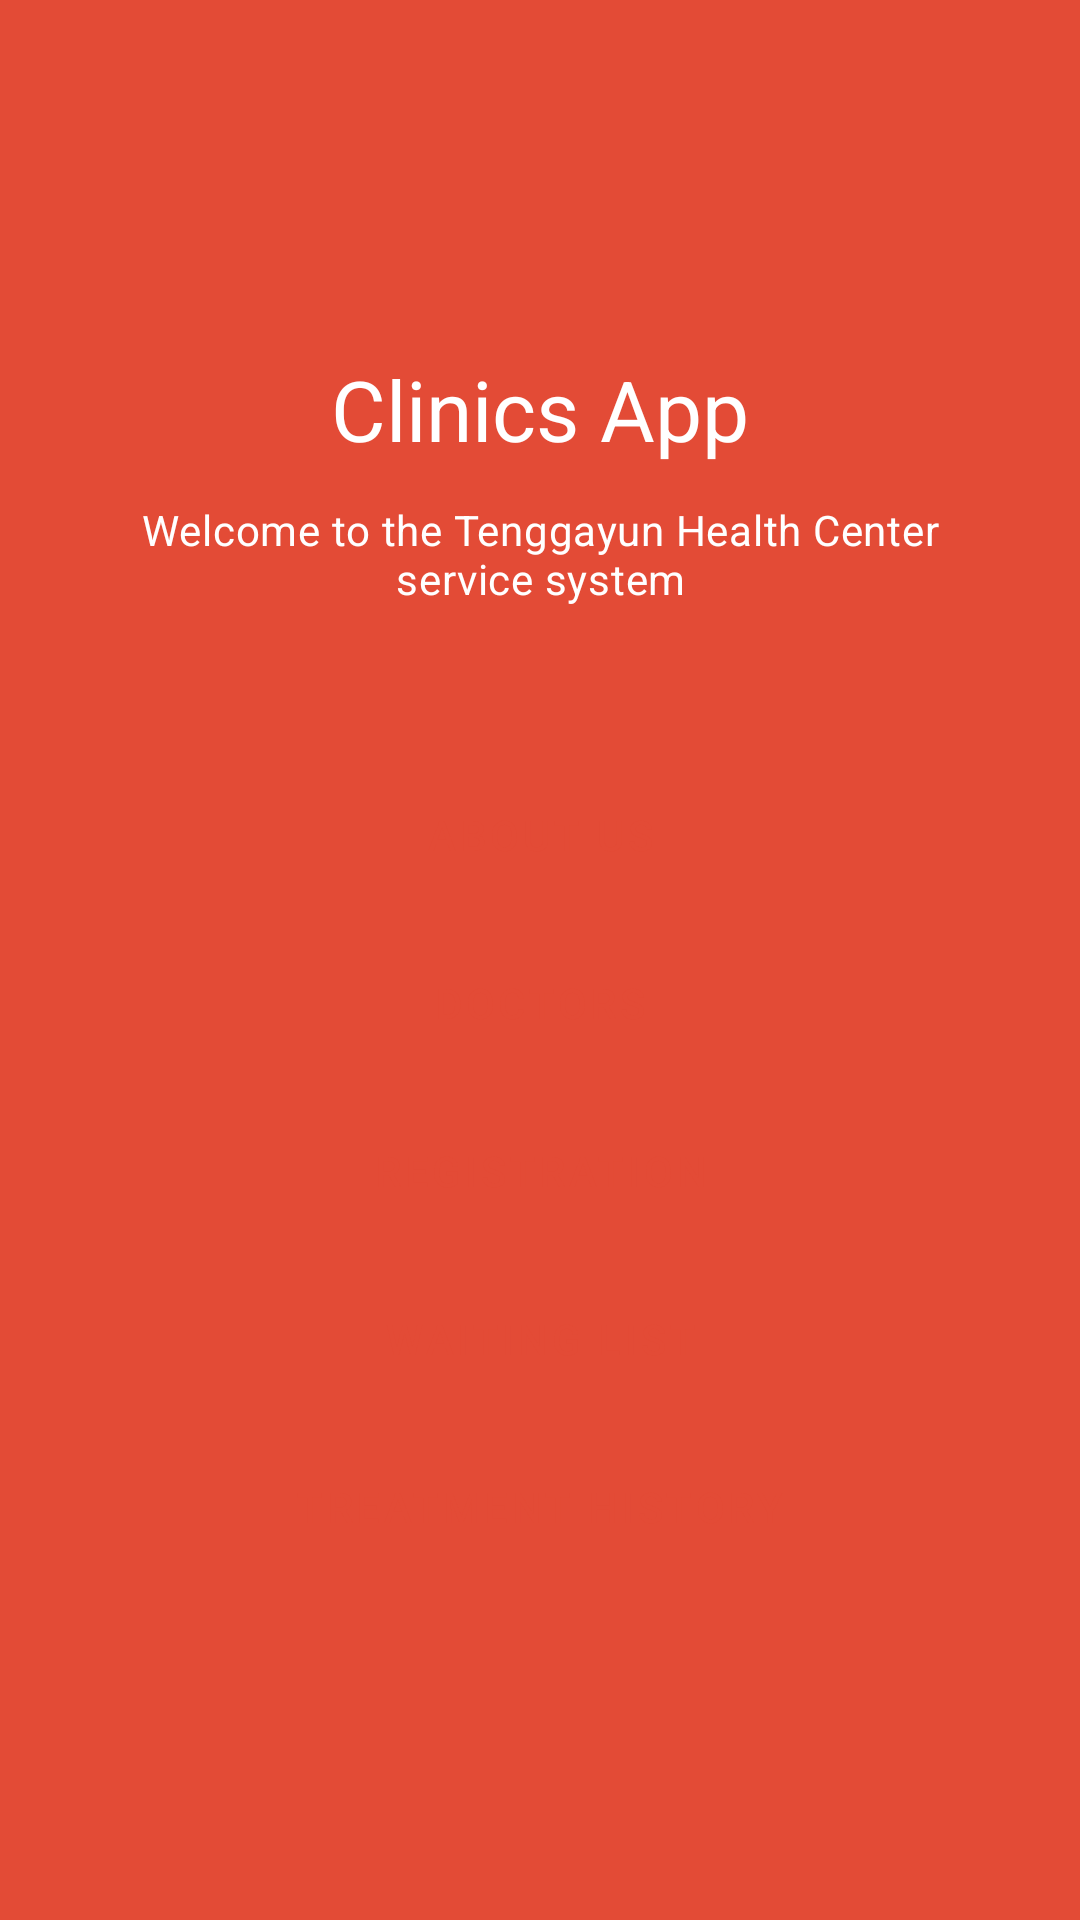

Produce the Android XML layout that renders to this screen, including the resource entries it uses.
<!-- AndroidManifest.xml: application theme Theme.ClinicsApp -->
<!-- res/layout/activity_home.xml -->
<?xml version="1.0" encoding="utf-8"?>
<FrameLayout xmlns:android="http://schemas.android.com/apk/res/android"
    xmlns:app="http://schemas.android.com/apk/res-auto"
    xmlns:tools="http://schemas.android.com/tools"
    android:layout_width="match_parent"
    android:layout_height="match_parent"
    android:background="?attr/colorBackgroundRed"
    tools:context=".ui.home.HomeActivity">

    <ScrollView
        android:layout_width="match_parent"
        android:layout_height="match_parent"
        android:scrollbars="none"
        android:fillViewport="true">

        <androidx.constraintlayout.widget.ConstraintLayout
            android:layout_width="match_parent"
            android:layout_height="wrap_content">

            <TextView
                android:id="@+id/tv_app_name"
                style="@style/TextAppearance.MaterialComponents.Headline5"
                android:layout_width="0dp"
                android:layout_height="wrap_content"
                android:layout_marginHorizontal="16dp"
                android:layout_marginTop="24dp"
                android:gravity="center_horizontal"
                android:text="@string/app_name"
                android:textColor="@color/white_50"
                android:textSize="28sp"
                app:layout_constraintBottom_toTopOf="@+id/tv_welcome"
                app:layout_constraintEnd_toEndOf="parent"
                app:layout_constraintHorizontal_bias="0.5"
                app:layout_constraintStart_toStartOf="parent"
                app:layout_constraintTop_toTopOf="parent"
                app:layout_constraintVertical_chainStyle="packed"
                app:layout_constraintWidth_percent="0.75"
                tools:viewBindingIgnore="true" />

            <TextView
                android:id="@+id/tv_welcome"
                style="@style/TextAppearance.MaterialComponents.Body2"
                android:layout_width="0dp"
                android:layout_height="wrap_content"
                android:layout_marginHorizontal="16dp"
                android:layout_marginTop="12dp"
                android:gravity="center_horizontal"
                android:text="@string/welcome_messages"
                android:textColor="@color/white_50"
                android:textSize="14sp"
                app:layout_constraintBottom_toTopOf="@+id/btn_about"
                app:layout_constraintEnd_toEndOf="parent"
                app:layout_constraintHorizontal_bias="0.5"
                app:layout_constraintStart_toStartOf="parent"
                app:layout_constraintTop_toBottomOf="@+id/tv_app_name"
                app:layout_constraintWidth_percent="0.75"
                tools:viewBindingIgnore="true" />

            <Button
                android:id="@+id/btn_about"
                style="@style/Theme.ClinicsApp.Button.White"
                android:layout_width="0dp"
                android:layout_height="40dp"
                android:layout_marginHorizontal="16dp"
                android:layout_marginTop="56dp"
                android:stateListAnimator="@null"
                android:text="@string/screen_about"
                app:cornerRadius="50dp"
                app:elevation="0dp"
                app:layout_constraintBottom_toTopOf="@+id/btn_doctor"
                app:layout_constraintEnd_toEndOf="parent"
                app:layout_constraintHorizontal_bias="0.5"
                app:layout_constraintStart_toStartOf="parent"
                app:layout_constraintTop_toBottomOf="@+id/tv_welcome"
                app:layout_constraintWidth_percent="0.75" />

            <Button
                android:id="@+id/btn_doctor"
                style="@style/Theme.ClinicsApp.Button.White"
                android:layout_width="0dp"
                android:layout_height="40dp"
                android:layout_marginHorizontal="16dp"
                android:layout_marginTop="16dp"
                android:stateListAnimator="@null"
                android:text="@string/screen_doctor"
                app:cornerRadius="50dp"
                app:elevation="0dp"
                app:layout_constraintBottom_toTopOf="@+id/btn_patient"
                app:layout_constraintEnd_toEndOf="parent"
                app:layout_constraintHorizontal_bias="0.5"
                app:layout_constraintStart_toStartOf="parent"
                app:layout_constraintTop_toBottomOf="@+id/btn_about"
                app:layout_constraintWidth_percent="0.75" />

            <Button
                android:id="@+id/btn_patient"
                style="@style/Theme.ClinicsApp.Button.White"
                android:layout_width="0dp"
                android:layout_height="40dp"
                android:layout_marginHorizontal="16dp"
                android:layout_marginTop="16dp"
                android:stateListAnimator="@null"
                android:text="@string/screen_patient"
                app:cornerRadius="50dp"
                app:elevation="0dp"
                app:layout_constraintBottom_toTopOf="@+id/btn_queue"
                app:layout_constraintEnd_toEndOf="parent"
                app:layout_constraintHorizontal_bias="0.5"
                app:layout_constraintStart_toStartOf="parent"
                app:layout_constraintTop_toBottomOf="@+id/btn_doctor"
                app:layout_constraintWidth_percent="0.75" />

            <Button
                android:id="@+id/btn_queue"
                style="@style/Theme.ClinicsApp.Button.White"
                android:layout_width="0dp"
                android:layout_height="40dp"
                android:layout_marginHorizontal="16dp"
                android:layout_marginTop="16dp"
                android:stateListAnimator="@null"
                android:text="@string/screen_queue"
                app:cornerRadius="50dp"
                app:elevation="0dp"
                app:layout_constraintBottom_toTopOf="@+id/btn_forms"
                app:layout_constraintEnd_toEndOf="parent"
                app:layout_constraintHorizontal_bias="0.5"
                app:layout_constraintStart_toStartOf="parent"
                app:layout_constraintTop_toBottomOf="@+id/btn_patient"
                app:layout_constraintWidth_percent="0.75" />

            <Button
                android:id="@+id/btn_forms"
                style="@style/Theme.ClinicsApp.Button.White"
                android:layout_width="0dp"
                android:layout_height="40dp"
                android:layout_marginHorizontal="16dp"
                android:layout_marginTop="16dp"
                android:layout_marginBottom="24dp"
                android:stateListAnimator="@null"
                android:text="@string/screen_forms"
                app:cornerRadius="50dp"
                app:elevation="0dp"
                app:layout_constraintBottom_toBottomOf="parent"
                app:layout_constraintEnd_toEndOf="parent"
                app:layout_constraintHorizontal_bias="0.5"
                app:layout_constraintStart_toStartOf="parent"
                app:layout_constraintTop_toBottomOf="@+id/btn_queue"
                app:layout_constraintWidth_percent="0.75" />

        </androidx.constraintlayout.widget.ConstraintLayout>

    </ScrollView>

    <com.google.android.material.appbar.AppBarLayout
        android:layout_width="match_parent"
        android:layout_height="wrap_content"
        android:background="@android:color/transparent"
        android:theme="@style/ThemeOverlay.MaterialComponents.Dark.ActionBar"
        app:elevation="0dp">

        <com.google.android.material.appbar.MaterialToolbar
            android:id="@+id/toolbar"
            style="@style/Theme.ClinicsApp.Toolbar"
            android:layout_width="match_parent"
            android:layout_height="?attr/actionBarSize"
            android:background="@android:color/transparent"
            android:elevation="0dp"
            app:title="" />

    </com.google.android.material.appbar.AppBarLayout>

    <com.google.android.material.progressindicator.LinearProgressIndicator
        android:id="@+id/progress_bar"
        style="@style/Theme.ClinicsApp.LinearProgressIndicator"
        android:layout_width="match_parent"
        android:layout_height="wrap_content"
        android:indeterminate="true"
        android:visibility="gone" />

</FrameLayout>
<!-- resources referenced by this layout -->
<resources>
  <color name="white_50">#FFFFFFFF</color>
  <string name="app_name">Clinics App</string>
  <string name="screen_about">About Us</string>
  <string name="screen_doctor">Doctors</string>
  <string name="screen_forms">Treatment History</string>
  <string name="screen_patient">Registration</string>
  <string name="screen_queue">Waiting List</string>
  <string name="welcome_messages">Welcome to the Tenggayun Health Center service system</string>
  <style name="Theme.ClinicsApp.Button.White" parent="Widget.MaterialComponents.Button">
          <item name="cornerRadius">2dp</item>
          <item name="backgroundTint">@color/btn_bg_color_white_selector</item>
          <item name="materialThemeOverlay">@style/ThemeOverlay.ClinicsApp.Button.White</item>
          <item name="android:textSize">14sp</item>
          <item name="android:insetTop">0dp</item>
          <item name="android:insetBottom">0dp</item>
          <item name="android:textColor">@color/btn_text_color_white_selector</item>
      </style>
  <style name="Theme.ClinicsApp.LinearProgressIndicator" parent="Widget.MaterialComponents.LinearProgressIndicator">
          <item name="indicatorColor">@color/red_500</item>
          <item name="trackColor">@color/red_200</item>
      </style>
  <style name="Theme.ClinicsApp.Toolbar" parent="Widget.MaterialComponents.Toolbar.Primary">
          <item name="android:background">@color/red_500</item>
          <item name="titleTextColor">@color/white_50</item>
          <item name="navigationIconTint">@color/white_50</item>
          <item name="materialThemeOverlay">@style/ThemeOverlay.ClinicsApp.Toolbar</item>
          <item name="popupTheme">@style/ThemeOverlay.MaterialComponents.Light</item>
      </style>
  <style name="Theme.ClinicsApp" parent="Theme.MaterialComponents.DayNight.NoActionBar">
          
          <item name="colorPrimary">@color/red_500</item>
          <item name="colorPrimaryVariant">@color/red_700</item>
          <item name="colorOnPrimary">@color/white_50</item>
          
          <item name="colorSecondary">@color/red_500</item>
          <item name="colorSecondaryVariant">@color/red_700</item>
          <item name="colorOnSecondary">@color/black_900</item>
          
          <item name="android:statusBarColor" tools:targetApi="l">?attr/colorPrimaryVariant</item>
          
          <item name="colorBackgroundRed">@color/red_500</item>
          <item name="colorTextBackgroundRed">@color/white_50</item>
          <item name="colorBackgroundWhite">@color/background_light</item>
          <item name="colorBackgroundCard">@color/background_variant_light</item>
          <item name="colorButtonRed">@color/red_500</item>
          <item name="colorTextButtonRed">@color/white_50</item>
          <item name="colorButtonWhite">@color/white_50</item>
          <item name="colorTextButtonWhite">@color/red_500</item>
          <item name="colorTintWhite">@color/white_50</item>
          <item name="colorTintBlack">@color/black_900_alpha_060</item>
      </style>
  <style name="ThemeOverlay.ClinicsApp.Button.White" parent="">
          <item name="colorOnPrimary">@color/red_200</item>
      </style>
  <color name="red_500">#FFE34B36</color>
  <color name="red_200">#FFE69A98</color>
  <style name="ThemeOverlay.ClinicsApp.Toolbar" parent="">
          <item name="colorOnPrimary">@color/white_50</item>
      </style>
  <color name="red_700">#FFC3382F</color>
  <color name="black_900">#FF000000</color>
  <color name="background_light">#FFF2F2F2</color>
  <color name="background_variant_light">#FFFAFAFA</color>
  <color name="black_900_alpha_060">#99000000</color>
</resources>
